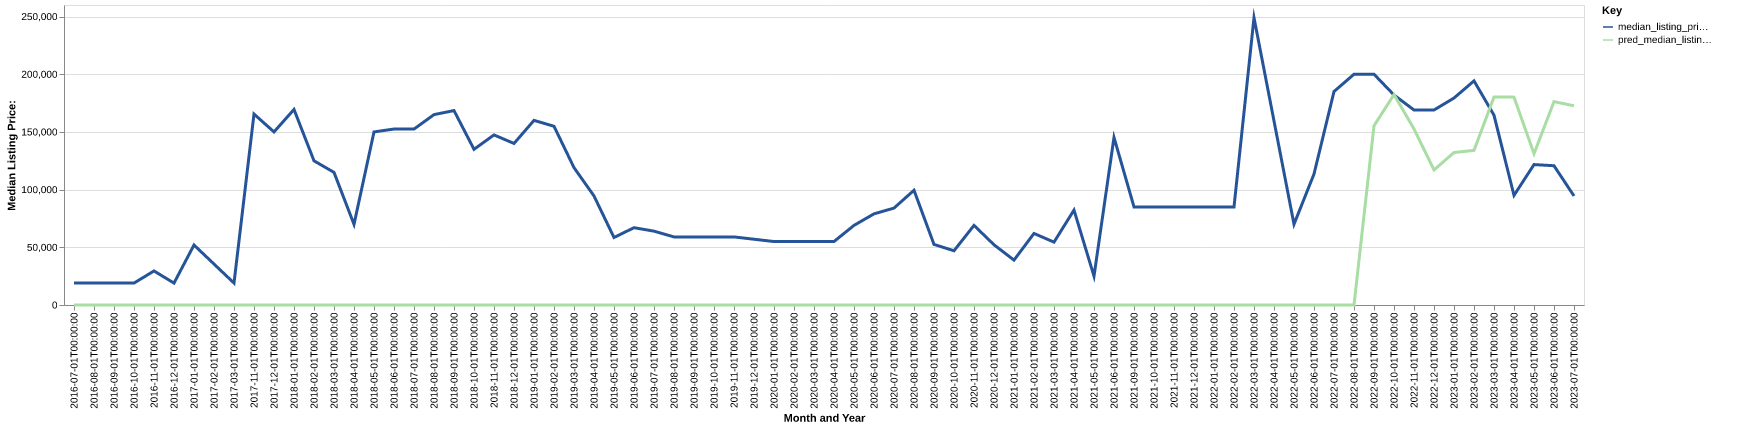

The data file committed next to this chart (first rows):
date, time_idx, median_listing_price, thirty_year_interest_rate_five, month, county_name, active_listing_count, median_days_on_market, pred_median_listing_price, month_year
2016-07-01, 0, 19000, 3.72, 7, griggs, nd, 3.0, 38.0, 0, Jul-2016
2016-08-01, 1, 19000, 3.73, 8, griggs, nd, 3.0, 63.0, 0, Aug-2016
2016-09-01, 2, 19000, 3.66, 9, griggs, nd, 3.0, 91.0, 0, Sep-2016
2016-10-01, 3, 19000, 3.64, 10, griggs, nd, 3.0, 122.0, 0, Oct-2016
2016-11-01, 4, 29500, 3.66, 11, griggs, nd, 2.0, 232.0, 0, Nov-2016
2016-12-01, 5, 19000, 3.48, 12, griggs, nd, 1.0, 352.0, 0, Dec-2016
2017-01-01, 6, 52000, 3.45, 1, griggs, nd, 2.0, 14.0, 0, Jan-2017
2017-02-01, 7, 35500, 3.5, 2, griggs, nd, 1.0, 16.0, 0, Feb-2017
2017-03-01, 8, 19000, 3.52, 3, griggs, nd, 0.0, 242.0, 0, Mar-2017
2017-11-01, 16, 165500, 3.94, 11, griggs, nd, 2.0, 10.0, 0, Nov-2017
2017-12-01, 17, 150000, 4.03, 12, griggs, nd, 3.0, 34.0, 0, Dec-2017
2018-01-01, 18, 169500, 3.93, 1, griggs, nd, 4.0, 50.0, 0, Jan-2018
2018-02-01, 19, 124950, 3.83, 2, griggs, nd, 8.0, 28.0, 0, Feb-2018
2018-03-01, 20, 114950, 3.94, 3, griggs, nd, 7.0, 45.0, 0, Mar-2018
2018-04-01, 21, 69900, 3.95, 4, griggs, nd, 7.0, 76.0, 0, Apr-2018
2018-05-01, 22, 150000, 3.99, 5, griggs, nd, 7.0, 103.0, 0, May-2018
2018-06-01, 23, 152500, 4.15, 6, griggs, nd, 6.0, 126.0, 0, Jun-2018
2018-07-01, 24, 152475, 4.4, 7, griggs, nd, 6.0, 111.0, 0, Jul-2018
2018-08-01, 25, 165000, 4.46, 8, griggs, nd, 3.0, 151.0, 0, Aug-2018
2018-09-01, 26, 168500, 4.58, 9, griggs, nd, 3.0, 149.0, 0, Sep-2018
2018-10-01, 27, 134925, 4.66, 10, griggs, nd, 8.0, 73.0, 0, Oct-2018
2018-11-01, 28, 147400, 4.62, 11, griggs, nd, 6.0, 103.0, 0, Nov-2018
2018-12-01, 29, 140000, 4.54, 12, griggs, nd, 4.0, 113.0, 0, Dec-2018
2019-01-01, 30, 160000, 4.6, 1, griggs, nd, 3.0, 124.0, 0, Jan-2019
2019-02-01, 31, 154900, 4.72, 2, griggs, nd, 3.0, 152.0, 0, Feb-2019
2019-03-01, 32, 119043, 4.9, 3, griggs, nd, 6.0, 103.0, 0, Mar-2019
2019-04-01, 33, 94500, 4.94, 4, griggs, nd, 8.0, 43.0, 0, Apr-2019
2019-05-01, 34, 58500, 4.75, 5, griggs, nd, 9.0, 48.0, 0, May-2019
2019-06-01, 35, 67000, 4.51, 6, griggs, nd, 8.0, 70.0, 0, Jun-2019
2019-07-01, 36, 64000, 4.41, 7, griggs, nd, 8.0, 90.0, 0, Jul-2019
2019-08-01, 37, 59000, 4.41, 8, griggs, nd, 8.0, 87.0, 0, Aug-2019
2019-09-01, 38, 59000, 4.2, 9, griggs, nd, 9.0, 84.0, 0, Sep-2019
2019-10-01, 39, 59000, 4.14, 10, griggs, nd, 9.0, 89.0, 0, Oct-2019
2019-11-01, 40, 59000, 3.84, 11, griggs, nd, 9.0, 117.0, 0, Nov-2019
2019-12-01, 41, 57000, 3.81, 12, griggs, nd, 10.0, 107.0, 0, Dec-2019
2020-01-01, 42, 55000, 3.75, 1, griggs, nd, 12.0, 56.0, 0, Jan-2020
2020-02-01, 43, 55000, 3.73, 2, griggs, nd, 14.0, 73.0, 0, Feb-2020
2020-03-01, 44, 55000, 3.78, 3, griggs, nd, 14.0, 93.0, 0, Mar-2020
2020-04-01, 45, 55000, 3.75, 4, griggs, nd, 12.0, 137.0, 0, Apr-2020
2020-05-01, 46, 69000, 3.74, 5, griggs, nd, 12.0, 120.0, 0, May-2020
2020-06-01, 47, 79000, 3.72, 6, griggs, nd, 13.0, 145.0, 0, Jun-2020
2020-07-01, 48, 84000, 3.49, 7, griggs, nd, 11.0, 173.0, 0, Jul-2020
2020-08-01, 49, 99450, 3.65, 8, griggs, nd, 10.0, 178.0, 0, Aug-2020
2020-09-01, 50, 52500, 3.33, 9, griggs, nd, 8.0, 161.0, 0, Sep-2020
2020-10-01, 51, 47000, 3.28, 10, griggs, nd, 6.0, 188.0, 0, Oct-2020
2020-11-01, 52, 69000, 3.21, 11, griggs, nd, 5.0, 77.0, 0, Nov-2020
2020-12-01, 53, 52200, 3.07, 12, griggs, nd, 4.0, 57.0, 0, Dec-2020
2021-01-01, 54, 38900, 2.99, 1, griggs, nd, 3.0, 200.0, 0, Jan-2021
2021-02-01, 55, 62000, 2.93, 2, griggs, nd, 1.0, 12.0, 0, Feb-2021
2021-03-01, 56, 54500, 2.88, 3, griggs, nd, 2.0, 10.0, 0, Mar-2021
2021-04-01, 57, 82250, 2.84, 4, griggs, nd, 3.0, 22.0, 0, Apr-2021
2021-05-01, 58, 25000, 2.71, 5, griggs, nd, 0.0, 124.0, 0, May-2021
2021-06-01, 59, 145250, 2.79, 6, griggs, nd, 0.0, 76.0, 0, Jun-2021
2021-09-01, 62, 85000, 3.18, 9, griggs, nd, 1.0, 7.0, 0, Sep-2021
2021-10-01, 63, 85000, 3.0, 10, griggs, nd, 1.0, 28.0, 0, Oct-2021
2021-11-01, 64, 85000, 3.02, 11, griggs, nd, 1.0, 60.0, 0, Nov-2021
2021-12-01, 65, 85000, 2.98, 12, griggs, nd, 1.0, 88.0, 0, Dec-2021
2022-01-01, 66, 85000, 2.87, 1, griggs, nd, 1.0, 119.0, 0, Jan-2022
2022-02-01, 67, 85000, 3.01, 2, griggs, nd, 1.0, 147.0, 0, Feb-2022
2022-03-01, 68, 249000, 3.14, 3, griggs, nd, 1.0, 5.0, 0, Mar-2022
... 16 more rows
